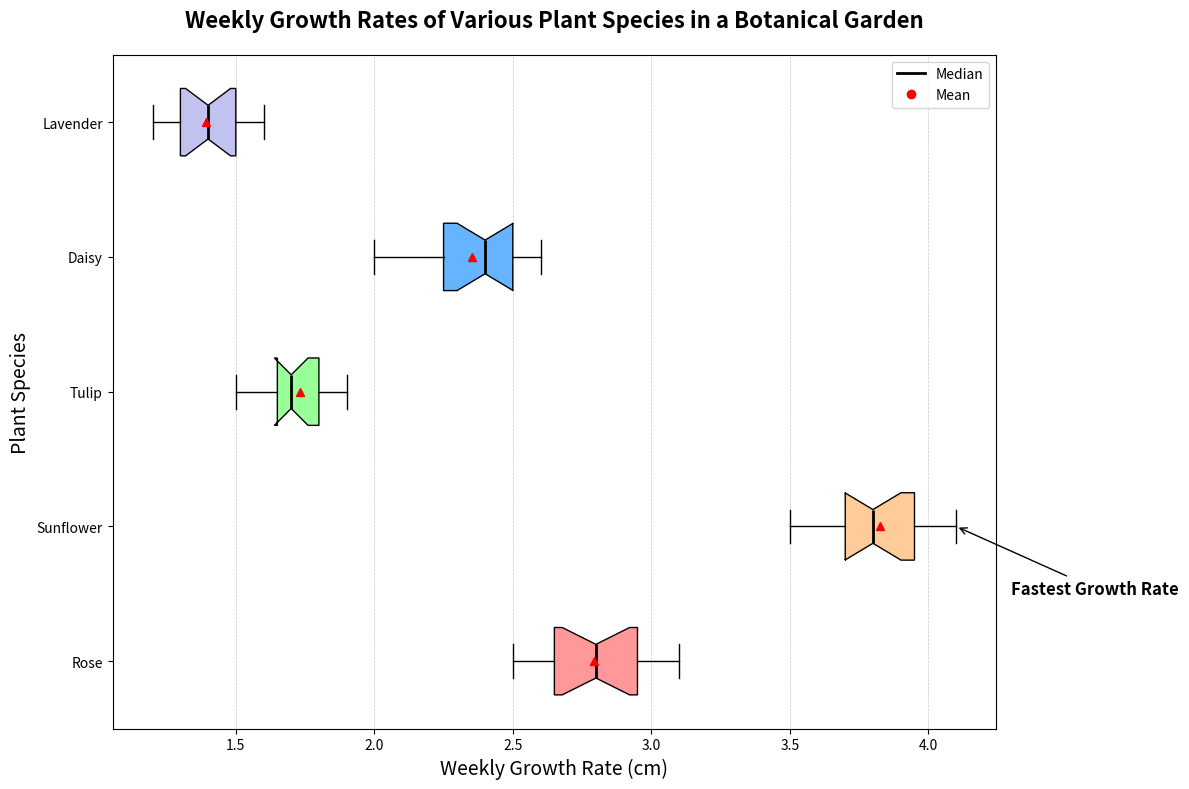

Python code for this plot:
import matplotlib.pyplot as plt
import numpy as np

species = ['Rose', 'Sunflower', 'Tulip', 'Daisy', 'Lavender']
growth_rates = [
    [2.8, 2.5, 2.9, 3.0, 2.7, 2.6, 3.1, 3.0, 2.8, 2.7, 2.9, 2.5, 3.0, 2.6, 2.8],
    [3.7, 3.5, 3.9, 3.6, 4.1, 4.0, 3.8, 3.7, 4.0, 3.8, 3.9, 4.1, 3.9, 3.6, 3.8],
    [1.6, 1.5, 1.9, 1.8, 1.7, 1.8, 1.7, 1.6, 1.9, 1.7, 1.6, 1.8, 1.9, 1.7, 1.8],
    [2.3, 2.0, 2.4, 2.5, 2.1, 2.2, 2.2, 2.6, 2.5, 2.3, 2.6, 2.4, 2.5, 2.3, 2.4],
    [1.4, 1.2, 1.5, 1.3, 1.3, 1.6, 1.4, 1.2, 1.3, 1.5, 1.6, 1.4, 1.3, 1.5, 1.4]
]

fig, ax = plt.subplots(figsize=(12, 8))
box = ax.boxplot(growth_rates, patch_artist=True, notch=True, vert=False, showmeans=True)

colors = ['#ff9999', '#ffcc99', '#99ff99', '#66b3ff', '#c2c2f0']
for patch, color in zip(box['boxes'], colors):
    patch.set_facecolor(color)

ax.set_title('Weekly Growth Rates of Various Plant Species in a Botanical Garden', fontsize=16, fontweight='bold', pad=20)
ax.set_ylabel('Plant Species', fontsize=14)
ax.set_xlabel('Weekly Growth Rate (cm)', fontsize=14)
ax.set_yticks(np.arange(1, len(species) + 1))
ax.set_yticklabels(species)

for median, mean in zip(box['medians'], box['means']):
    median.set_color('black')
    median.set_linewidth(2)
    mean.set_markerfacecolor('red')
    mean.set_markeredgecolor('red')

median_legend = plt.Line2D([0], [0], color='black', lw=2, label='Median')
mean_legend = plt.Line2D([0], [0], marker='o', color='w', markerfacecolor='red', markersize=8, label='Mean')
ax.legend(handles=[median_legend, mean_legend], loc='upper right')

ax.xaxis.grid(True, linestyle='--', linewidth=0.5, alpha=0.7)

ax.annotate('Fastest Growth Rate', xy=(4.1, 2), xytext=(4.3, 1.5),
            arrowprops=dict(facecolor='black', arrowstyle='->'),
            fontsize=12, fontweight='bold', color='black')

plt.tight_layout()
plt.show()
